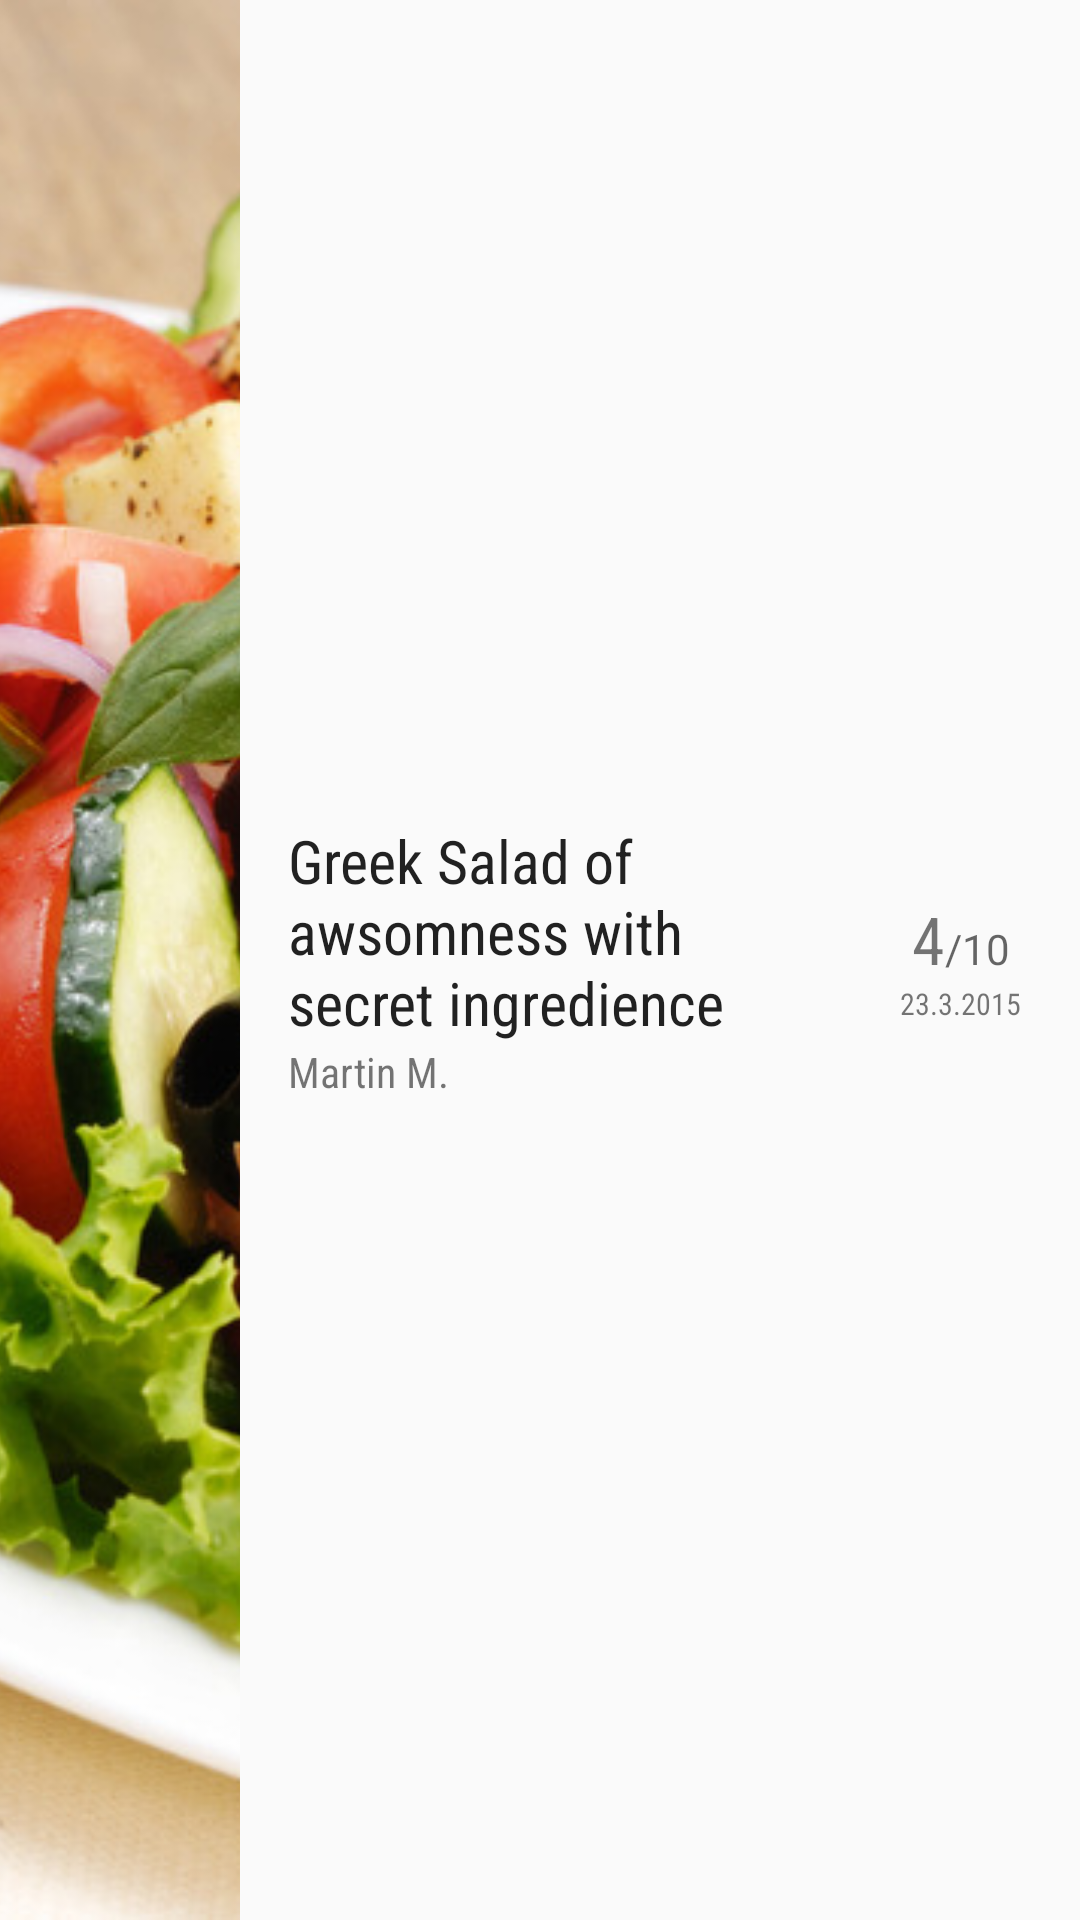

The Android layout XML behind this screen, and the referenced resources:
<!-- AndroidManifest.xml: application theme AppTheme -->
<!-- res/layout/food_list_item.xml -->
<?xml version="1.0" encoding="utf-8"?>
<LinearLayout xmlns:android="http://schemas.android.com/apk/res/android"
    android:layout_width="match_parent"
    android:layout_height="wrap_content"
    android:gravity="center_vertical"
    android:minHeight="?android:attr/listPreferredItemHeight"
    android:orientation="horizontal"
    android:background="@drawable/touch_selector">

    <ImageView
        android:id="@+id/list_item_img"
        android:layout_gravity="center"
        android:layout_width="@dimen/food_list_item_img_width"
        android:layout_height="match_parent"
        android:src="@drawable/greeksalad"
        android:scaleType="centerCrop" />

    <LinearLayout
        android:layout_height="wrap_content"
        android:layout_width="0dp"
        android:layout_weight="7"
        android:orientation="vertical"
        android:layout_marginLeft="16dp">

        <TextView
            android:id="@+id/list_item_name_textview"
            android:layout_width="wrap_content"
            android:layout_height="wrap_content"
            android:fontFamily="sans-serif-condensed"
            android:textAppearance="?android:textAppearanceLarge"
            android:textSize="20sp"
            android:text="Greek Salad of awsomness with secret ingredience" />

        <TextView
            android:id="@+id/list_item_author_textview"
            android:layout_width="wrap_content"
            android:layout_height="wrap_content"
            android:fontFamily="sans-serif-condensed"
            android:textAppearance="?android:textAppearanceSmall"
            android:text="Martin M." />
    </LinearLayout>

    <LinearLayout
        android:layout_width="0dp"
        android:layout_height="wrap_content"
        android:layout_weight="3"
        android:layout_gravity="center"
        android:orientation="vertical">

        <LinearLayout
            android:orientation="horizontal"
            android:layout_width="wrap_content"
            android:layout_height="wrap_content"
            android:layout_gravity="center_horizontal">

            <TextView
                android:id="@+id/list_item_rating_textview"
                android:layout_width="wrap_content"
                android:layout_height="wrap_content"
                android:fontFamily="sans-serif-condensed"
                android:text="4"
                android:textSize="@dimen/abc_text_size_large_material" />

            <TextView
                android:layout_width="wrap_content"
                android:layout_height="wrap_content"
                android:textAppearance="?android:attr/textAppearanceMedium"
                android:text="/10"
                android:id="@+id/staticMaxRateView"
                android:textSize="@dimen/abc_text_size_small_material" />
        </LinearLayout>

        <TextView
            android:id="@+id/list_item_date_textview"
            android:layout_width="wrap_content"
            android:layout_height="wrap_content"
            android:layout_gravity="center"
            android:textSize="10sp"
            android:fontFamily="sans-serif-condensed"
            android:text="23.3.2015" />
    </LinearLayout>
</LinearLayout>
<!-- resources referenced by this layout -->
<resources>
  <dimen name="food_list_item_img_width">80dp</dimen>
  <!-- drawable greeksalad: jpg bitmap (drawable, 266021 bytes) -->
  <!-- drawable touch_selector (drawable) -->
  <?xml version="1.0" encoding="utf-8"?>
  <selector xmlns:android="http://schemas.android.com/apk/res/android">
  
      <item android:state_pressed="true"
          android:drawable="@color/fitfood_light_green" />
  
      <item android:state_activated="true"
          android:drawable="@color/fitfood_light_green" />
  
      <item android:drawable="@android:color/transparent" />
  </selector>
  <style name="AppTheme" parent="Theme.AppCompat.Light.DarkActionBar">
          
      </style>
  <color name="fitfood_light_green">#ff8cd85d</color>
</resources>
